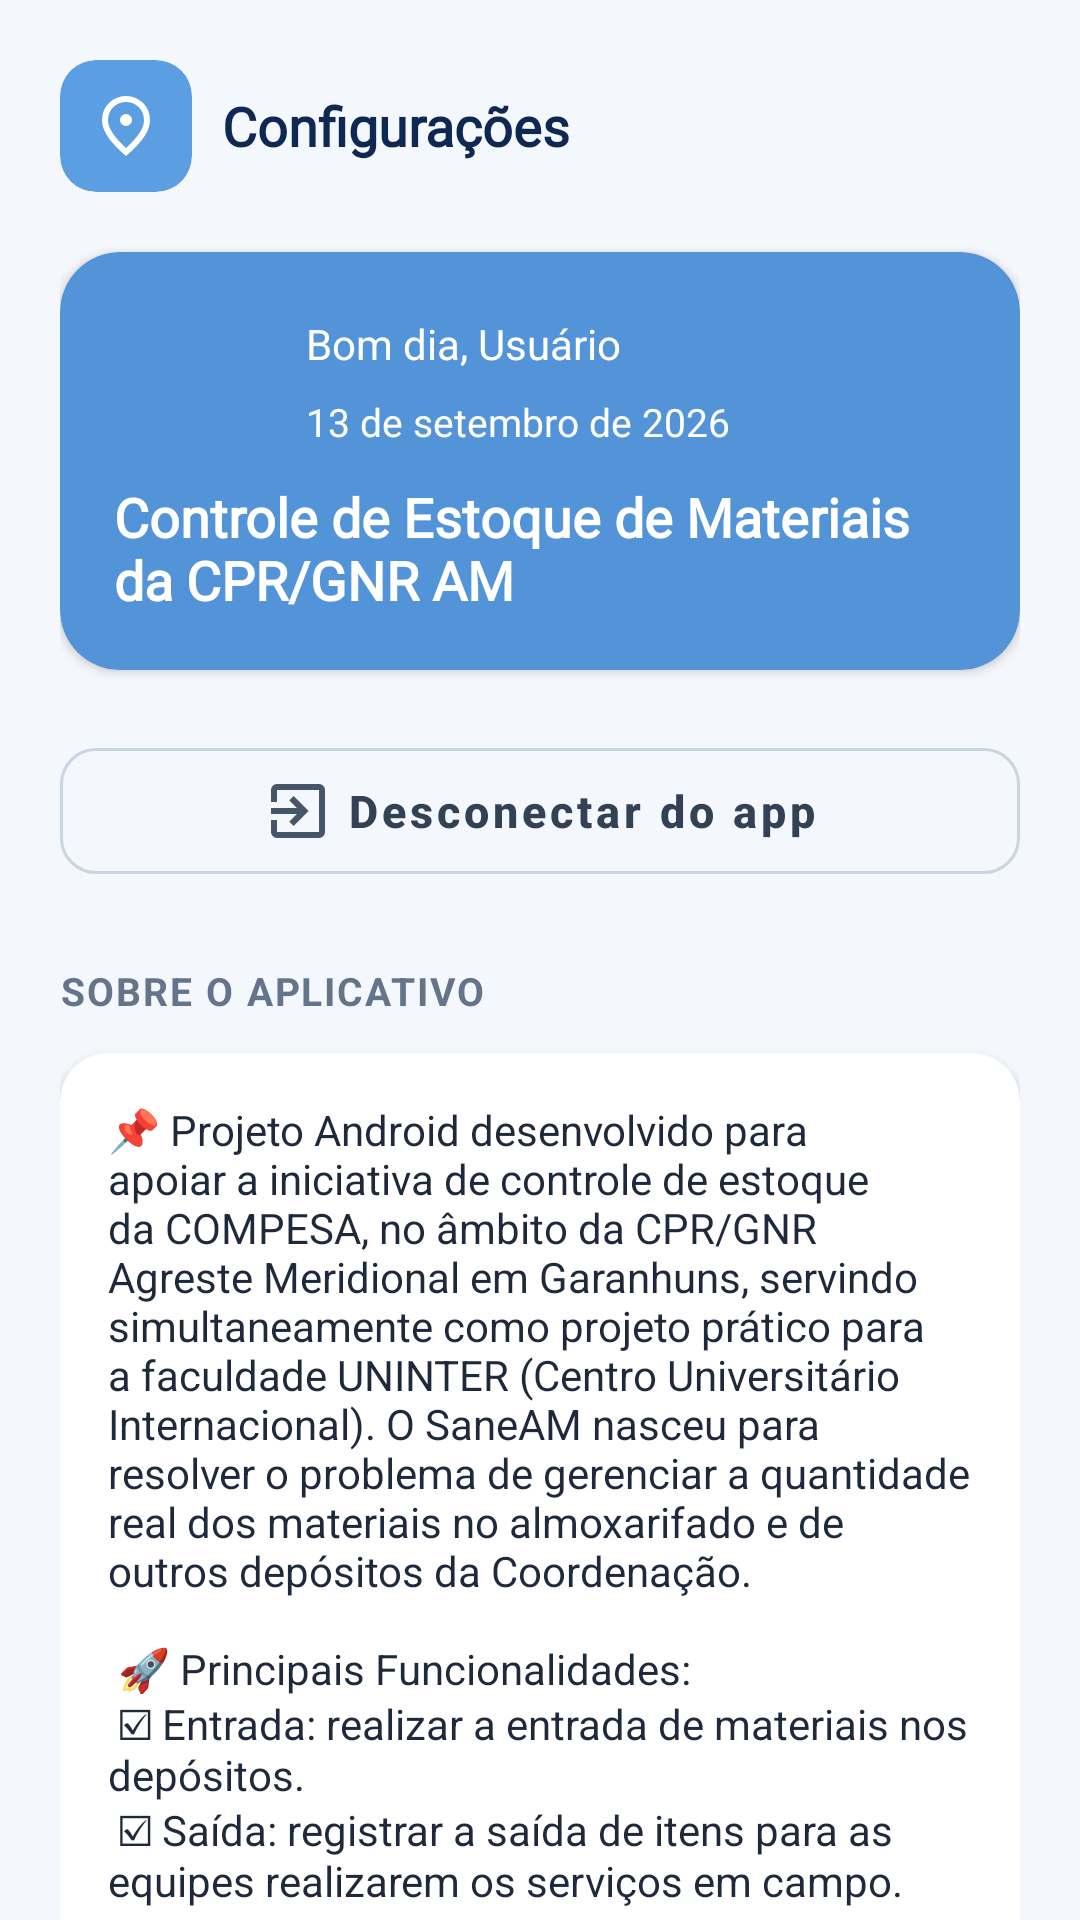

Reconstruct the res/layout file that produces this screen, plus the resources it refers to.
<!-- AndroidManifest.xml: application theme Theme.SaneAM -->
<!-- res/layout/fragment_configuracoes.xml -->
<?xml version="1.0" encoding="utf-8"?>
<androidx.constraintlayout.widget.ConstraintLayout xmlns:android="http://schemas.android.com/apk/res/android"
    xmlns:app="http://schemas.android.com/apk/res-auto"
    android:layout_width="match_parent"
    android:layout_height="match_parent"
    android:background="@color/md_theme_light_background">

    
    <LinearLayout
        android:id="@+id/headerLayout"
        android:layout_width="0dp"
        android:layout_height="wrap_content"
        android:gravity="center_vertical"
        android:orientation="horizontal"
        android:paddingHorizontal="20dp"
        android:paddingTop="20dp"
        android:paddingBottom="12dp"
        app:layout_constraintEnd_toEndOf="parent"
        app:layout_constraintStart_toStartOf="parent"
        app:layout_constraintTop_toTopOf="parent">

        <androidx.cardview.widget.CardView
            android:layout_width="44dp"
            android:layout_height="44dp"
            app:cardBackgroundColor="@color/md_theme_light_primary"
            app:cardCornerRadius="12dp"
            app:cardElevation="0dp">

            <androidx.appcompat.widget.AppCompatImageView
                android:layout_width="24dp"
                android:layout_height="24dp"
                android:layout_gravity="center"
                app:srcCompat="@drawable/ic_location_pin"
                app:tint="@color/md_theme_light_onPrimary" />
        </androidx.cardview.widget.CardView>

        <TextView
            android:layout_width="0dp"
            android:layout_height="wrap_content"
            android:layout_marginStart="10dp"
            android:layout_weight="1"
            android:fontFamily="@font/poppins"
            android:text="@string/screen_configuracoes"
            android:textColor="@color/md_theme_light_onBackground"
            android:textSize="18sp"
            android:textStyle="bold" />

        <com.google.android.material.button.MaterialButton
            android:id="@+id/btnUsuarios"
            style="@style/Widget.MaterialComponents.Button.TextButton"
            android:layout_width="wrap_content"
            android:layout_height="44dp"
            android:layout_marginStart="8dp"
            android:text="@string/usuarios"
            android:textAllCaps="false"
            android:textColor="@color/md_theme_light_primary"
            android:textSize="13sp"
            android:textStyle="bold"
            android:visibility="gone"
            app:icon="@drawable/ic_security"
            app:iconGravity="textStart"
            app:iconTint="@color/md_theme_light_primary" />
    </LinearLayout>

    
    <androidx.core.widget.NestedScrollView
        android:layout_width="0dp"
        android:layout_height="0dp"
        android:fillViewport="true"
        app:layout_constraintBottom_toBottomOf="parent"
        app:layout_constraintEnd_toEndOf="parent"
        app:layout_constraintStart_toStartOf="parent"
        app:layout_constraintTop_toBottomOf="@id/headerLayout">

        <LinearLayout
            android:layout_width="match_parent"
            android:layout_height="wrap_content"
            android:layout_marginBottom="24dp"
            android:orientation="vertical"
            android:paddingHorizontal="20dp"
            android:paddingBottom="36dp">

            <include
                android:id="@+id/cardWelcome"
                layout="@layout/card_welcome" />

            <com.google.android.material.button.MaterialButton
                android:id="@+id/btnDesconectar"
                style="@style/Widget.MaterialComponents.Button.OutlinedButton"
                android:layout_width="match_parent"
                android:layout_height="54dp"
                android:layout_marginTop="20dp"
                android:text="@string/desconectar"
                android:textAllCaps="false"
                android:textColor="@color/text_button"
                android:textSize="15sp"
                android:textStyle="bold"
                app:cornerRadius="12dp"
                app:icon="@drawable/ic_exit"
                app:iconGravity="textStart"
                app:iconTint="@color/text_icon"
                app:layout_constraintEnd_toEndOf="parent"
                app:layout_constraintStart_toStartOf="parent"
                app:layout_constraintTop_toBottomOf="@id/cardWelcome"
                app:strokeColor="@color/border_button"
                app:strokeWidth="1dp" />

            
            <TextView
                android:layout_width="wrap_content"
                android:layout_height="wrap_content"
                android:layout_marginTop="24dp"
                android:letterSpacing="0.05"
                android:text="@string/sobre_aplicativo"
                android:textColor="@color/md_theme_light_outline"
                android:textSize="13sp"
                android:textStyle="bold" />

            
            <androidx.cardview.widget.CardView
                android:layout_width="match_parent"
                android:layout_height="wrap_content"
                android:layout_marginTop="12dp"
                app:cardBackgroundColor="@color/md_theme_light_surface"
                app:cardCornerRadius="16dp"
                app:cardElevation="2dp">

                <LinearLayout
                    android:layout_width="match_parent"
                    android:layout_height="wrap_content"
                    android:orientation="vertical"
                    android:padding="16dp">

                    <TextView
                        android:layout_width="match_parent"
                        android:layout_height="wrap_content"
                        android:text="@string/sobre"
                        android:textColor="@color/md_theme_light_onSurface"
                        android:textSize="14sp" />

                    <TextView
                        android:id="@+id/textVersao"
                        android:layout_width="wrap_content"
                        android:layout_height="wrap_content"
                        android:layout_marginTop="12dp"
                        android:textColor="@color/md_theme_light_outline"
                        android:textSize="12sp" />
                </LinearLayout>

            </androidx.cardview.widget.CardView>

        </LinearLayout>
    </androidx.core.widget.NestedScrollView>

</androidx.constraintlayout.widget.ConstraintLayout>
<!-- res/layout/card_welcome.xml (included above) -->
<?xml version="1.0" encoding="utf-8"?>
<androidx.cardview.widget.CardView xmlns:android="http://schemas.android.com/apk/res/android"
    xmlns:app="http://schemas.android.com/apk/res-auto"
    android:id="@+id/cardWelcome"
    android:layout_width="match_parent"
    android:layout_height="wrap_content"
    android:layout_marginTop="8dp"
    app:cardBackgroundColor="@color/md_theme_light_primaryContainer"
    app:cardCornerRadius="20dp"
    app:cardElevation="2dp">

    <androidx.constraintlayout.widget.ConstraintLayout
        android:layout_width="match_parent"
        android:layout_height="wrap_content"
        android:padding="18dp">

        <androidx.appcompat.widget.AppCompatImageView
            android:id="@+id/imagePerfil"
            android:layout_width="52dp"
            android:layout_height="52dp"
            android:contentDescription="@string/foto_perfil"
            android:scaleType="centerCrop"
            app:layout_constraintStart_toStartOf="parent"
            app:layout_constraintTop_toBottomOf="@id/textControleEstoque"
            app:layout_constraintTop_toTopOf="parent"
            app:srcCompat="@drawable/ic_person" />

        <TextView
            android:id="@+id/textSaudacao"
            android:layout_width="wrap_content"
            android:layout_height="wrap_content"
            android:layout_marginStart="12dp"
            android:layout_marginTop="3dp"
            android:text="@string/bom_dia_usuario"
            android:textColor="@color/md_theme_light_onPrimaryContainer"
            android:textSize="14sp"
            app:layout_constraintStart_toEndOf="@id/imagePerfil"
            app:layout_constraintTop_toTopOf="parent" />

        <TextView
            android:id="@+id/textDataAtual"
            android:layout_width="wrap_content"
            android:layout_height="wrap_content"
            android:layout_marginStart="12dp"
            android:layout_marginBottom="3dp"
            android:text="@string/data_exemplo"
            android:textColor="@color/md_theme_light_onPrimaryContainer"
            android:textSize="13sp"
            app:layout_constraintBottom_toTopOf="@id/textControleEstoque"
            app:layout_constraintStart_toEndOf="@id/imagePerfil"
            app:layout_constraintTop_toBottomOf="@id/textSaudacao" />

        <TextView
            android:id="@+id/textControleEstoque"
            android:layout_width="wrap_content"
            android:layout_height="wrap_content"
            android:layout_marginTop="6dp"
            android:fontFamily="@font/poppins"
            android:text="@string/controle_estoque"
            android:textColor="@color/md_theme_light_onPrimaryContainer"
            android:textSize="18sp"
            android:textStyle="bold"
            app:layout_constraintStart_toStartOf="parent"
            app:layout_constraintTop_toBottomOf="@id/imagePerfil" />

    </androidx.constraintlayout.widget.ConstraintLayout>

</androidx.cardview.widget.CardView>
<!-- resources referenced by this layout -->
<resources>
  <color name="border_button">#CBD5E1</color>
  <color name="md_theme_light_background">#F4F7FC</color>
  <color name="md_theme_light_onBackground">#0F2851</color>
  <color name="md_theme_light_onPrimary">#FFFFFF</color>
  <color name="md_theme_light_onPrimaryContainer">#FFFFFF</color>
  <color name="md_theme_light_onSurface">#1E293B</color>
  <color name="md_theme_light_outline">#64748B</color>
  <color name="md_theme_light_primary">#5B9EE1</color>
  <color name="md_theme_light_primaryContainer">#5294D7</color>
  <color name="md_theme_light_surface">#FFFFFF</color>
  <color name="text_button">#334155</color>
  <color name="text_icon">#475569</color>
  <!-- drawable ic_exit (drawable) -->
  <vector xmlns:android="http://schemas.android.com/apk/res/android"
      android:width="24dp"
      android:height="24dp"
      android:autoMirrored="true"
      android:viewportWidth="960"
      android:viewportHeight="960">
  
      <path
          android:fillColor="@android:color/white"
          android:pathData="M200,840Q167,840 143.5,816.5Q120,793 120,760L120,600L200,600L200,760Q200,760 200,760Q200,760 200,760L760,760Q760,760 760,760Q760,760 760,760L760,200Q760,200 760,200Q760,200 760,200L200,200Q200,200 200,200Q200,200 200,200L200,360L120,360L120,200Q120,167 143.5,143.5Q167,120 200,120L760,120Q793,120 816.5,143.5Q840,167 840,200L840,760Q840,793 816.5,816.5Q793,840 760,840L200,840ZM420,680L364,622L466,520L120,520L120,440L466,440L364,338L420,280L620,480L420,680Z" />
  
  </vector>
  <!-- drawable ic_security (drawable) -->
  <vector xmlns:android="http://schemas.android.com/apk/res/android"
      android:width="24dp"
      android:height="24dp"
      android:viewportWidth="960"
      android:viewportHeight="960">
  
      <path
          android:fillColor="@android:color/white"
          android:pathData="M480,880Q341,845 250.5,720.5Q160,596 160,444L160,200L480,80L800,200L800,444Q800,596 709.5,720.5Q619,845 480,880ZM480,796Q577,766 642,677.5Q707,589 718,480L480,480L480,165L240,255L240,444Q240,455 240,462Q240,469 242,480L480,480L480,796Z" />
  
  </vector>
  <string name="bom_dia_usuario">Bom dia, Usuário</string>
  <string name="controle_estoque">Controle de Estoque de Materiais da CPR/GNR AM</string>
  <string name="data_exemplo">13 de setembro de 2026</string>
  <string name="desconectar">Desconectar do app</string>
  <string name="foto_perfil">Foto de perfil do usuário</string>
  <string name="screen_configuracoes">Configurações</string>
  <string name="sobre">
          📌 Projeto Android desenvolvido para apoiar a iniciativa de controle de estoque da COMPESA, no âmbito da CPR/GNR Agreste Meridional em Garanhuns, servindo simultaneamente como projeto prático para a faculdade UNINTER (Centro Universitário Internacional).
          O SaneAM nasceu para resolver o problema de gerenciar a quantidade real dos materiais no almoxarifado e de outros depósitos da Coordenação.\n\n
  
          🚀 Principais Funcionalidades:\n
          ☑ Entrada: realizar a entrada de materiais nos depósitos.\n
          ☑ Saída: registrar a saída de itens para as equipes realizarem os serviços em campo.\n
          ☑ Acerto: ajuste do estoque atual em decorrência de avarias.\n
          ☑ Inventário: relação atualizada da quantidade dos materiais.\n\n
  
          👨‍💻 Programador:\n
          ✔ Luan Pimentel de Santana - graduando em Análise e Desenvolvimento de Sistemas (RU: 5091214) e Agente de Saneamento (Mat: 10703)
      </string>
  <string name="sobre_aplicativo">SOBRE O APLICATIVO</string>
  <string name="usuarios">Usuários</string>
  <color name="md_theme_light_surfaceVariant">#F1F5F9</color>
</resources>
